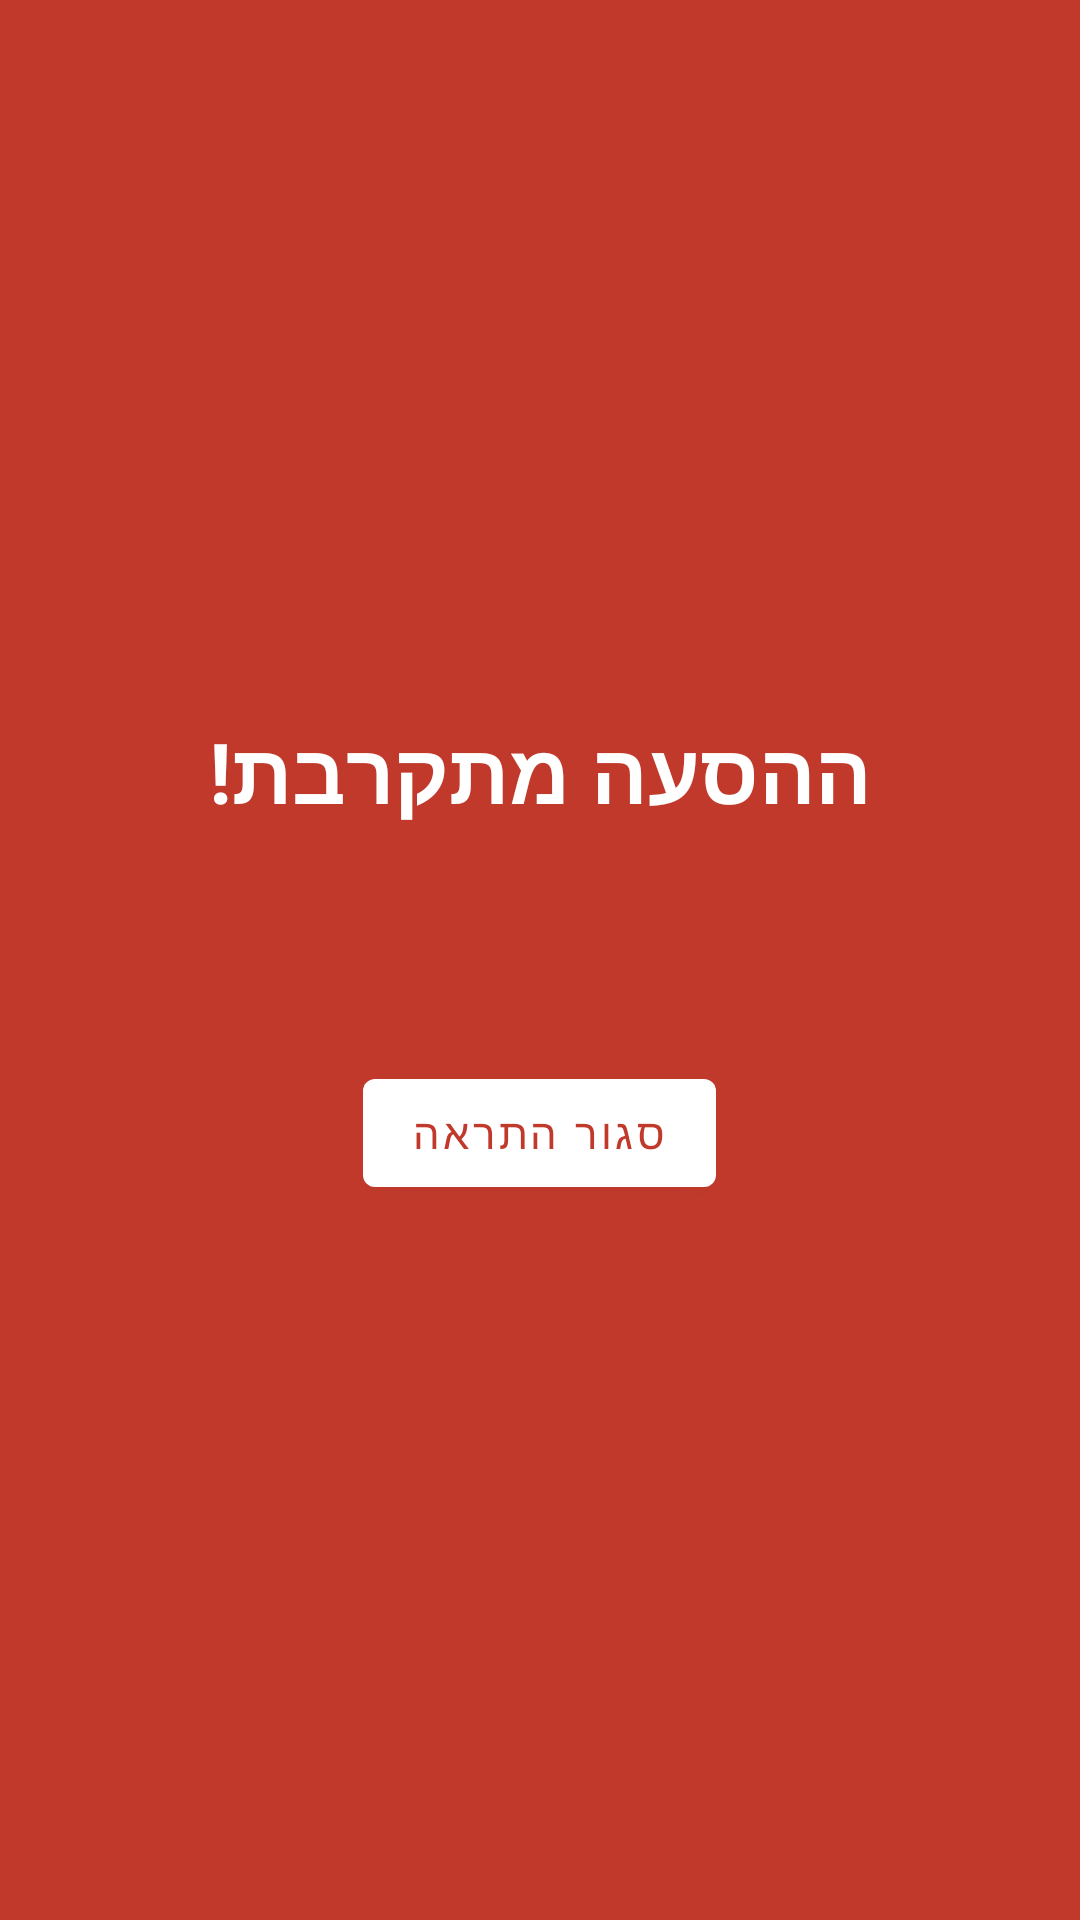

This screen was rendered from an Android layout file. Write that file and the resources it references.
<!-- AndroidManifest.xml: activity theme Theme.RideLocationShare -->
<!-- res/layout/activity_alert_zone_alarm.xml -->
<?xml version="1.0" encoding="utf-8"?>
<LinearLayout xmlns:android="http://schemas.android.com/apk/res/android"
    xmlns:app="http://schemas.android.com/apk/res-auto"
    android:layout_width="match_parent"
    android:layout_height="match_parent"
    android:background="@color/status_warning"
    android:gravity="center"
    android:orientation="vertical"
    android:padding="@dimen/spacing_xl">

    <TextView
        android:id="@+id/tvAlarmTitle"
        android:layout_width="wrap_content"
        android:layout_height="wrap_content"
        android:text="@string/alert_alarm_title"
        android:textColor="@color/surface"
        android:textSize="28sp"
        android:textStyle="bold"
        android:gravity="center" />

    <TextView
        android:id="@+id/tvAlarmZoneName"
        android:layout_width="wrap_content"
        android:layout_height="wrap_content"
        android:layout_marginTop="@dimen/spacing_md"
        android:textColor="@color/surface"
        android:textSize="@dimen/text_size_title"
        android:gravity="center" />

    <TextView
        android:id="@+id/tvAlarmEta"
        android:layout_width="wrap_content"
        android:layout_height="wrap_content"
        android:layout_marginTop="@dimen/spacing_sm"
        android:textColor="@color/surface"
        android:textSize="@dimen/text_size_body"
        android:gravity="center"
        android:visibility="gone" />

    <com.google.android.material.button.MaterialButton
        android:id="@+id/btnDismissAlarm"
        android:layout_width="wrap_content"
        android:layout_height="wrap_content"
        android:layout_marginTop="@dimen/spacing_xl"
        android:text="@string/alert_alarm_dismiss_button"
        app:backgroundTint="@color/surface"
        android:textColor="@color/status_warning" />

</LinearLayout>
<!-- resources referenced by this layout -->
<resources>
  <color name="status_warning">#C0392B</color>
  <color name="surface">#FFFFFF</color>
  <dimen name="spacing_md">16dp</dimen>
  <dimen name="spacing_sm">8dp</dimen>
  <dimen name="spacing_xl">32dp</dimen>
  <dimen name="text_size_body">16sp</dimen>
  <dimen name="text_size_title">22sp</dimen>
  <string name="alert_alarm_dismiss_button">סגור התראה</string>
  <string name="alert_alarm_title">ההסעה מתקרבת!</string>
  <style name="Theme.RideLocationShare" parent="Theme.MaterialComponents.DayNight.NoActionBar">
          <item name="colorPrimary">@color/brand_primary</item>
          <item name="colorPrimaryVariant">@color/brand_primary_variant</item>
          <item name="colorOnPrimary">@color/surface</item>
          <item name="colorSecondary">@color/brand_accent</item>
          <item name="colorSecondaryVariant">@color/brand_accent</item>
          <item name="colorOnSecondary">@color/on_background</item>
          <item name="android:colorBackground">@color/background</item>
          <item name="colorSurface">@color/surface</item>
          <item name="colorOnSurface">@color/on_surface</item>
          <item name="android:statusBarColor" tools:targetApi="l">@color/background</item>
          <item name="android:windowLightStatusBar" tools:targetApi="m">true</item>
      </style>
  <color name="brand_primary">#2E7D6B</color>
  <color name="brand_primary_variant">#1F5A4D</color>
  <color name="brand_accent">#FFB74D</color>
  <color name="on_background">#1B1F1E</color>
  <color name="background">#F5F7F6</color>
  <color name="on_surface">#1B1F1E</color>
</resources>
